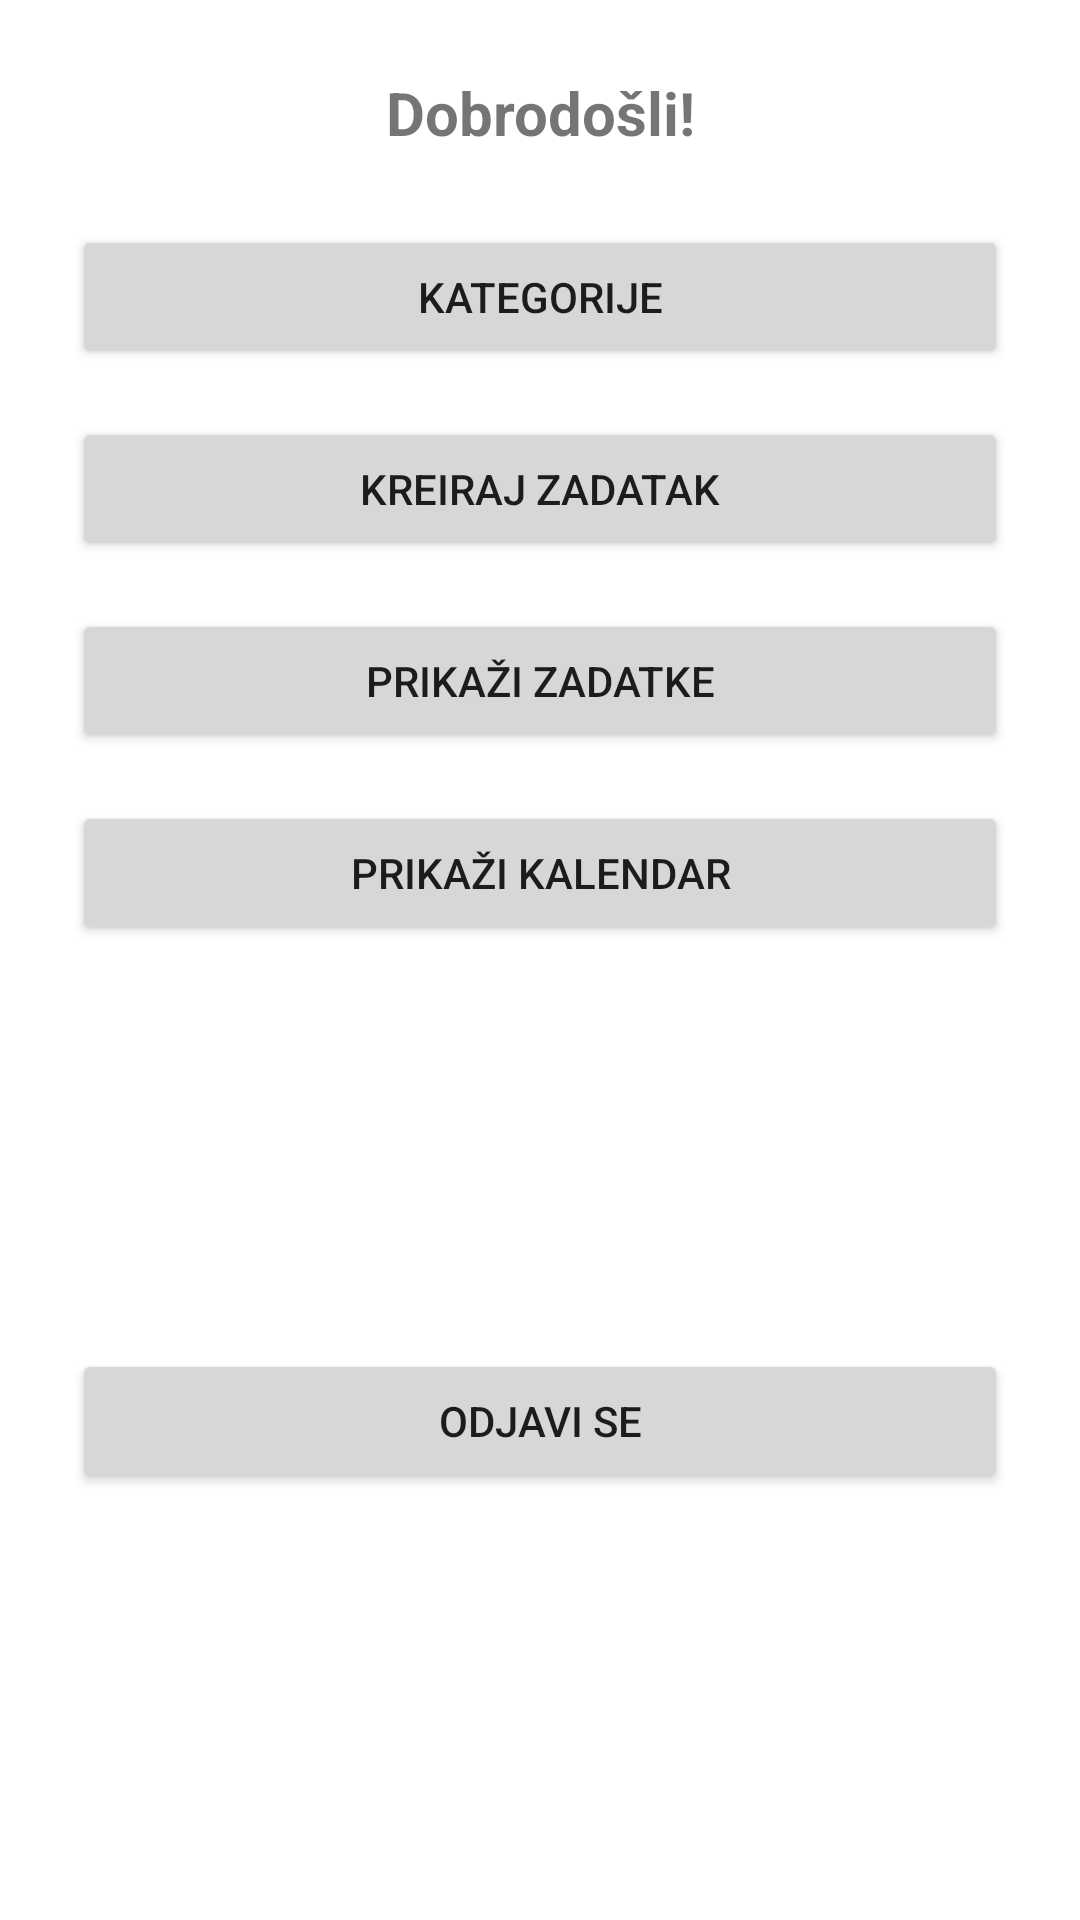

Reconstruct the res/layout file that produces this screen, plus the resources it refers to.
<!-- AndroidManifest.xml: application theme Theme.Mobil2025 -->
<!-- res/layout/activity_main.xml -->
<?xml version="1.0" encoding="utf-8"?>
<androidx.constraintlayout.widget.ConstraintLayout
    xmlns:android="http://schemas.android.com/apk/res/android"
    xmlns:app="http://schemas.android.com/apk/res-auto"
    xmlns:tools="http://schemas.android.com/tools"
    android:id="@+id/main"
    android:layout_width="match_parent"
    android:layout_height="match_parent"
    tools:context=".MainActivity">

    
    <TextView
        android:id="@+id/tvWelcome"
        android:layout_width="0dp"
        android:layout_height="wrap_content"
        android:text="Dobrodošli!"
        android:textSize="20sp"
        android:textStyle="bold"
        android:gravity="center"
        android:layout_marginTop="24dp"
        app:layout_constraintTop_toTopOf="parent"
        app:layout_constraintStart_toStartOf="parent"
        app:layout_constraintEnd_toEndOf="parent"/>

    
    <Button
        android:id="@+id/btnOpenCategories"
        android:layout_width="0dp"
        android:layout_height="wrap_content"
        android:text="Kategorije"
        android:layout_marginStart="24dp"
        android:layout_marginEnd="24dp"
        android:layout_marginTop="24dp"
        app:layout_constraintTop_toBottomOf="@id/tvWelcome"
        app:layout_constraintStart_toStartOf="parent"
        app:layout_constraintEnd_toEndOf="parent" />

    
    <Button
        android:id="@+id/btnCreateTask"
        android:layout_width="0dp"
        android:layout_height="wrap_content"
        android:text="Kreiraj zadatak"
        android:layout_marginStart="24dp"
        android:layout_marginEnd="24dp"
        android:layout_marginTop="16dp"
        app:layout_constraintTop_toBottomOf="@id/btnOpenCategories"
        app:layout_constraintStart_toStartOf="parent"
        app:layout_constraintEnd_toEndOf="parent" />

    
    <Button
        android:id="@+id/btnShowTasks"
        android:layout_width="0dp"
        android:layout_height="wrap_content"
        android:text="Prikaži zadatke"
        android:layout_marginStart="24dp"
        android:layout_marginEnd="24dp"
        android:layout_marginTop="16dp"
        app:layout_constraintTop_toBottomOf="@id/btnCreateTask"
        app:layout_constraintStart_toStartOf="parent"
        app:layout_constraintEnd_toEndOf="parent" />

    <Button
        android:id="@+id/btnOpenCalendar"
        android:layout_width="0dp"
        android:layout_height="wrap_content"
        android:text="Prikaži kalendar"
        android:layout_marginStart="24dp"
        android:layout_marginEnd="24dp"
        android:layout_marginTop="16dp"
        app:layout_constraintTop_toBottomOf="@id/btnShowTasks"
        app:layout_constraintStart_toStartOf="parent"
        app:layout_constraintEnd_toEndOf="parent" />

    
    <Button
        android:id="@+id/btnLogout"
        android:layout_width="0dp"
        android:layout_height="wrap_content"
        android:text="Odjavi se"
        android:layout_marginStart="24dp"
        android:layout_marginEnd="24dp"
        android:layout_marginTop="16dp"
        android:layout_marginBottom="24dp"
        app:layout_constraintTop_toBottomOf="@id/btnOpenCalendar"
        app:layout_constraintStart_toStartOf="parent"
        app:layout_constraintEnd_toEndOf="parent"
        app:layout_constraintBottom_toBottomOf="parent" />

</androidx.constraintlayout.widget.ConstraintLayout>
<!-- resources referenced by this layout -->
<resources>
  <style name="Theme.Mobil2025" parent="Theme.MaterialComponents.DayNight.DarkActionBar">
          
          <item name="colorPrimary">@color/purple_500</item>
          <item name="colorPrimaryVariant">@color/purple_700</item>
          <item name="colorOnPrimary">@color/white</item>
          
          <item name="colorSecondary">@color/teal_200</item>
          <item name="colorSecondaryVariant">@color/teal_700</item>
          <item name="colorOnSecondary">@color/black</item>
          
          <item name="android:statusBarColor">?attr/colorPrimaryVariant</item>
          
      </style>
  <!-- not gathered from this repository: default colours our renderer supplied (Android Studio template values) -->
  <color name="purple_500">#FF6200EE</color>
  <color name="purple_700">#FF3700B3</color>
  <color name="teal_200">#FF03DAC5</color>
  <color name="teal_700">#FF018786</color>
  <color name="black">#FF000000</color>
  <color name="white">#FFFFFFFF</color>
</resources>
